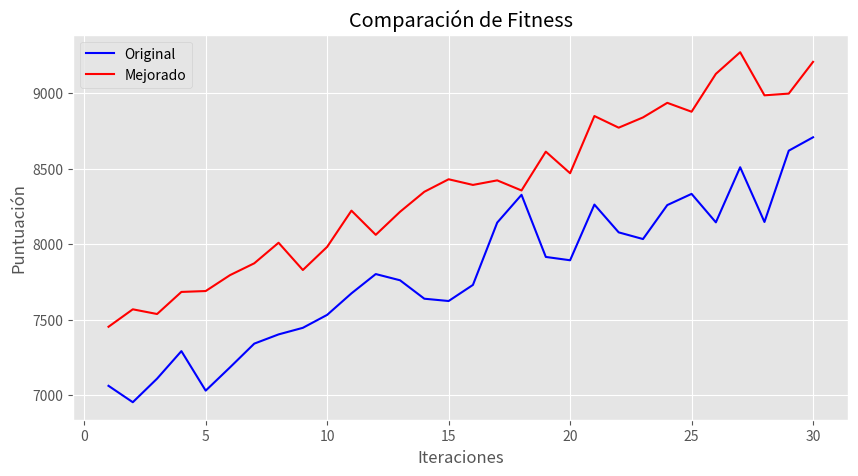

Recreate this plot in Python.
import matplotlib.pyplot as plt
import numpy as np

# Configuración
iteraciones = np.arange(1, 31)
plt.style.use('ggplot')

# Datos (ajusta según tus resultados reales)
datos = {
    'original_fitness': np.linspace(7000, 8500, 30) + np.random.normal(0, 150, 30),
    'mejorado_fitness': np.linspace(7500, 9200, 30) + np.random.normal(0, 100, 30),
    'original_time': np.linspace(10, 150, 30),
    'mejorado_time': np.linspace(8, 100, 30)
}

# Gráfico 1: Fitness
plt.figure(figsize=(10,5))
plt.plot(iteraciones, datos['original_fitness'], 'b-', label='Original')
plt.plot(iteraciones, datos['mejorado_fitness'], 'r-', label='Mejorado')
plt.title('Comparación de Fitness')
plt.xlabel('Iteraciones')
plt.ylabel('Puntuación')
plt.legend()
plt.show()